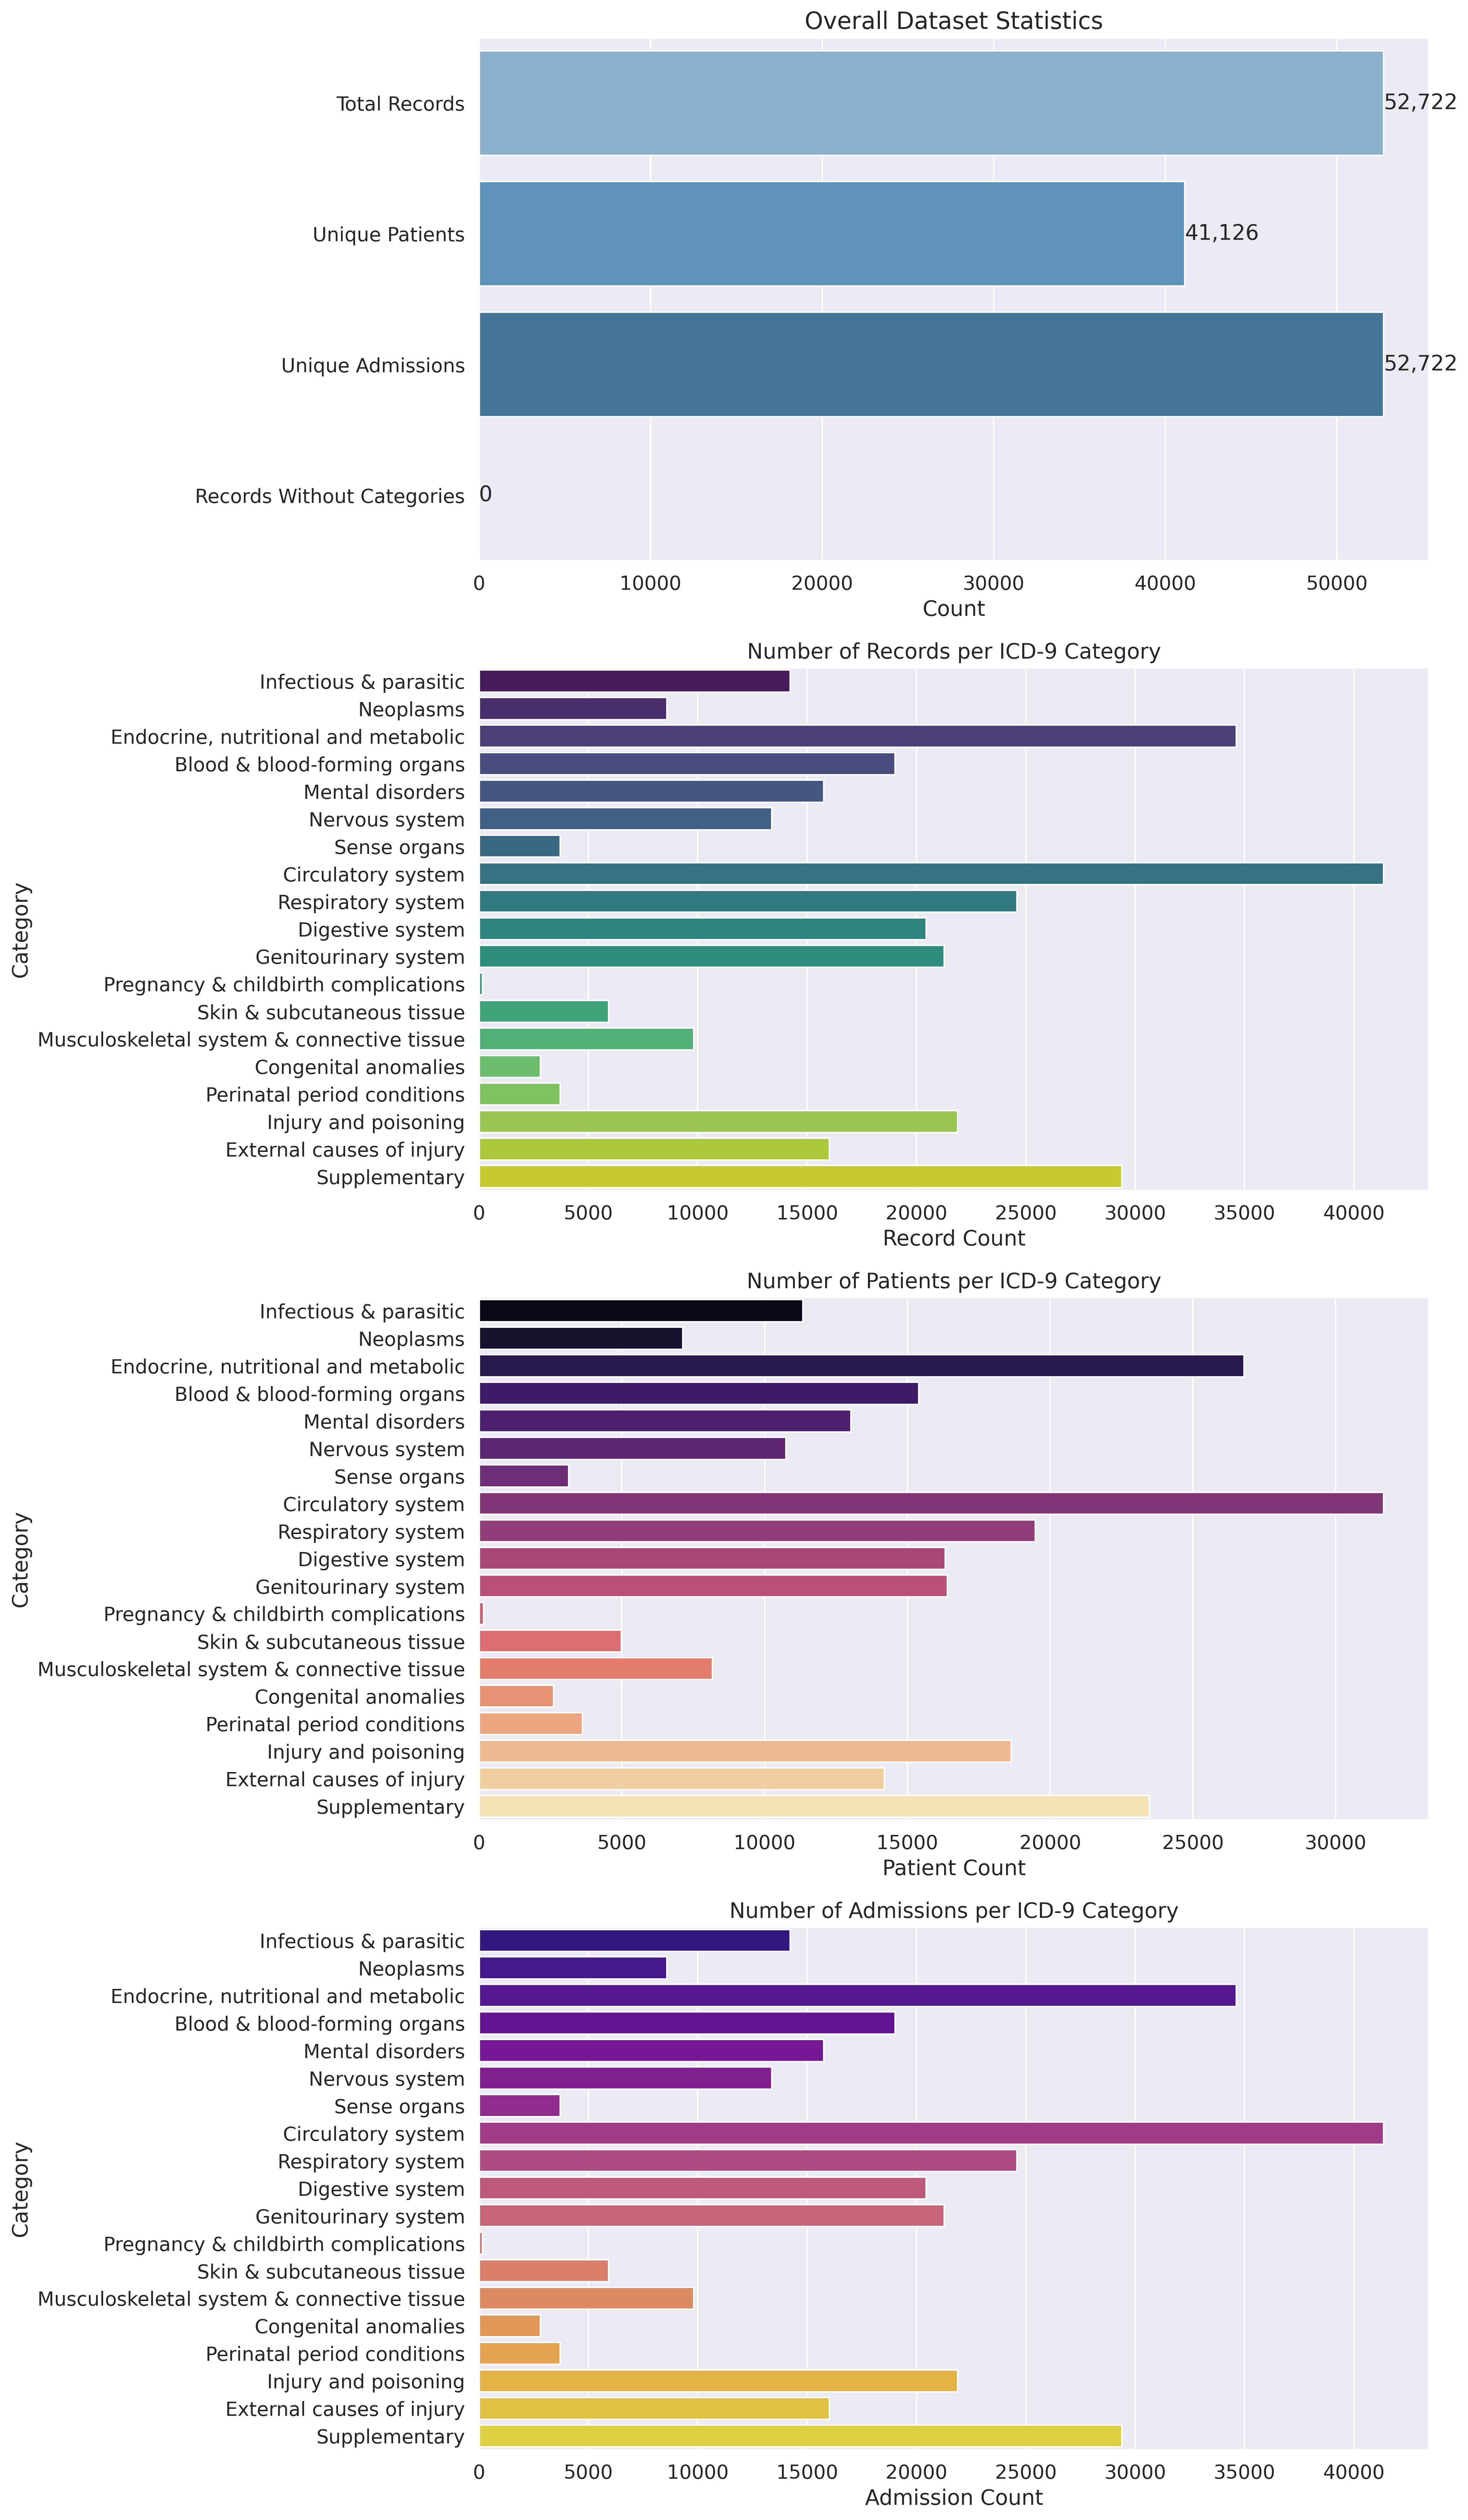

The data file committed next to this chart (first rows):
Category ID, Category Name, Record Count, Patient Count, Admission Count, Record Percentage, Patient Percentage, Admission Percentage
cat:1, Infectious & parasitic, 14217, 11343, 14217, 26.97, 27.58, 26.97
cat:2, Neoplasms, 8585, 7138, 8585, 16.28, 17.36, 16.28
cat:3, Endocrine, nutritional and metabolic, 34623, 26791, 34623, 65.67, 65.14, 65.67
cat:4, Blood & blood-forming organs, 19020, 15394, 19020, 36.08, 37.43, 36.08
cat:5, Mental disorders, 15755, 13019, 15755, 29.88, 31.66, 29.88
cat:6, Nervous system, 13388, 10748, 13388, 25.39, 26.13, 25.39
cat:7, Sense organs, 3717, 3141, 3717, 7.05, 7.64, 7.05
cat:8, Circulatory system, 41360, 31679, 41360, 78.45, 77.03, 78.45
cat:9, Respiratory system, 24587, 19481, 24587, 46.64, 47.37, 46.64
cat:10, Digestive system, 20448, 16330, 20448, 38.78, 39.71, 38.78
cat:11, Genitourinary system, 21265, 16400, 21265, 40.33, 39.88, 40.33
cat:12, Pregnancy & childbirth complications, 157, 155, 157, 0.3, 0.38, 0.3
cat:13, Skin & subcutaneous tissue, 5928, 4981, 5928, 11.24, 12.11, 11.24
cat:14, Musculoskeletal system & connective tiss…, 9817, 8179, 9817, 18.62, 19.89, 18.62
cat:15, Congenital anomalies, 2810, 2608, 2810, 5.33, 6.34, 5.33
cat:16, Perinatal period conditions, 3717, 3626, 3717, 7.05, 8.82, 7.05
cat:17, Injury and poisoning, 21872, 18644, 21872, 41.49, 45.33, 41.49
cat:18, External causes of injury, 16010, 14195, 16010, 30.37, 34.52, 30.37
cat:19, Supplementary, 29392, 23472, 29392, 55.75, 57.07, 55.75
